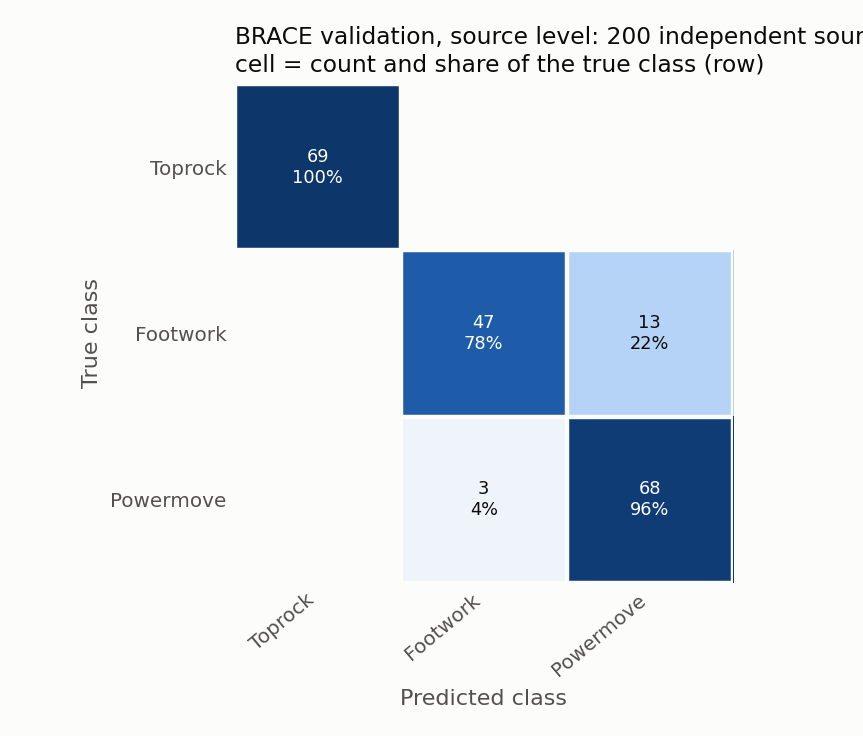

The table this chart was drawn from, first rows:
true \ predicted, Toprock, Footwork, Powermove
Toprock, 69, 0, 0
Footwork, 0, 47, 13
Powermove, 0, 3, 68
